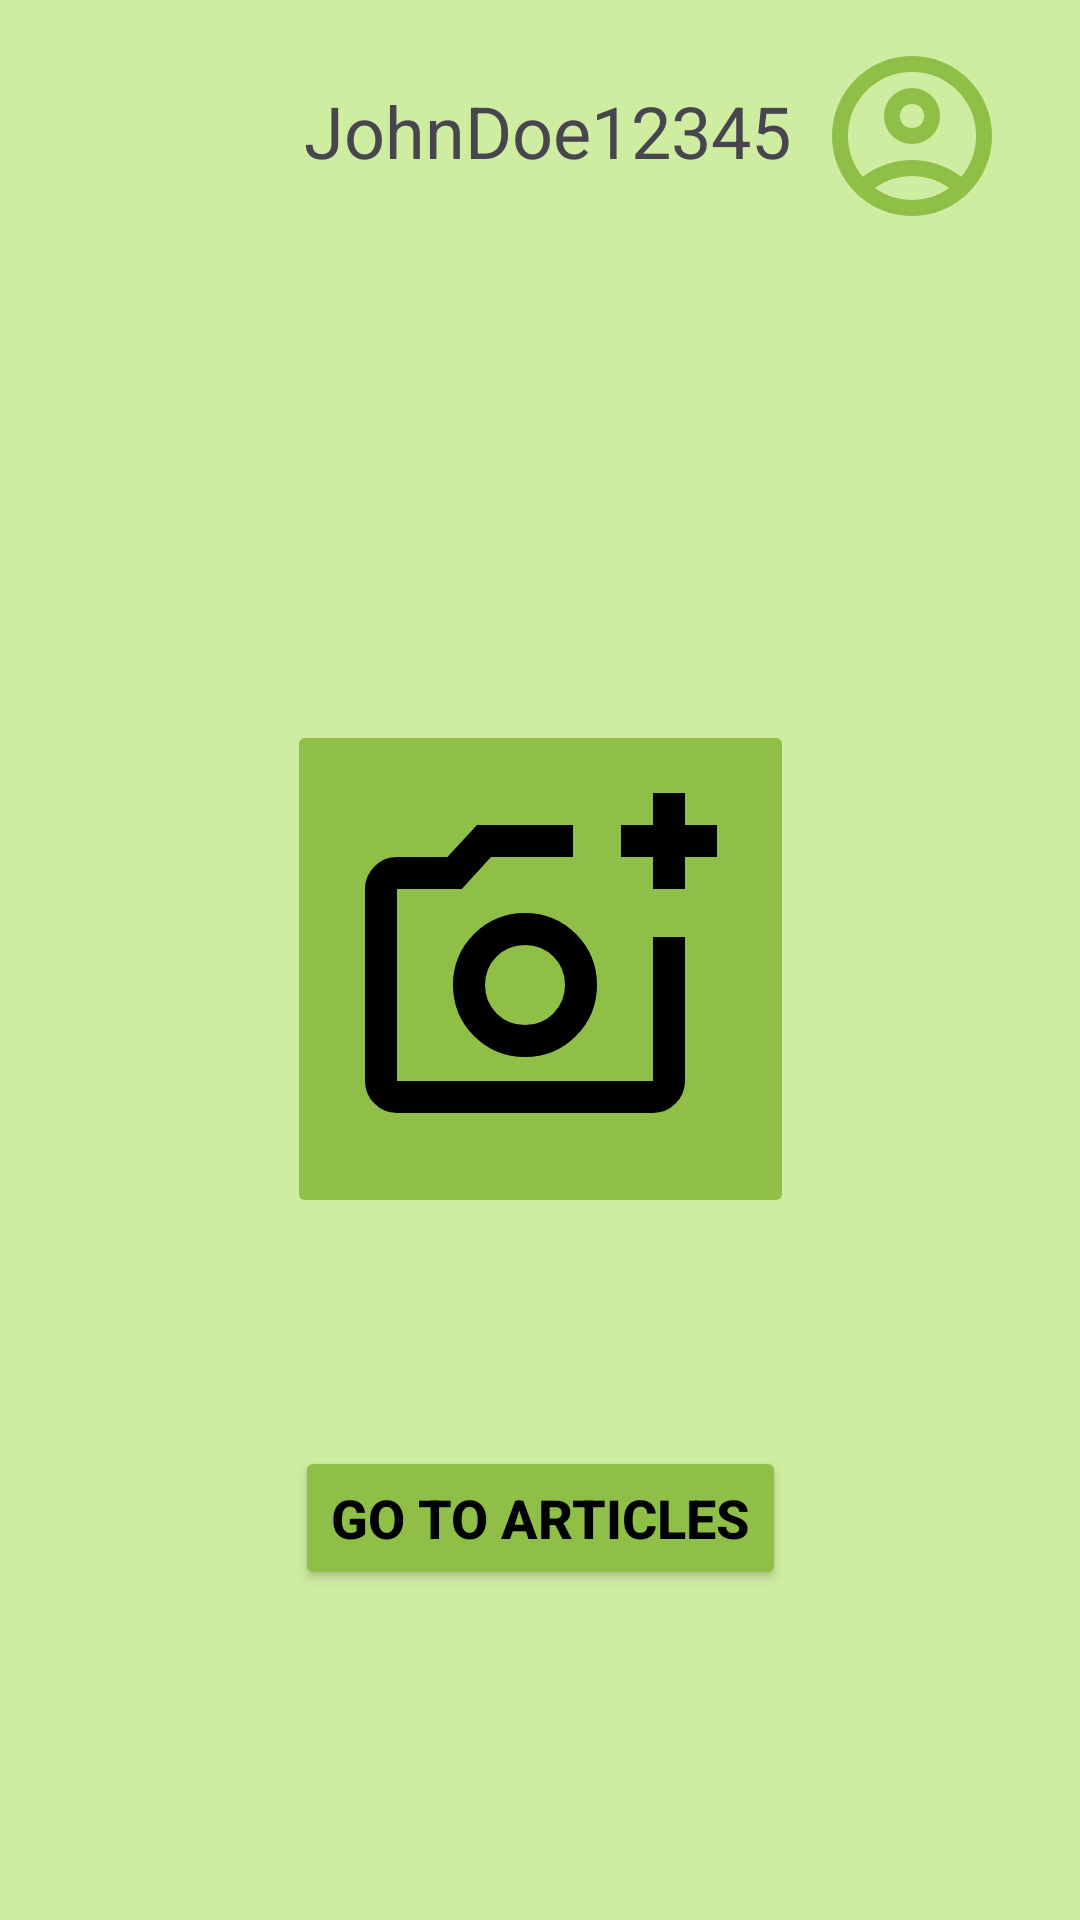

Android layout source for this screen:
<!-- AndroidManifest.xml: application theme Theme.Succulentus -->
<!-- res/layout/fragment_home.xml -->
<?xml version="1.0" encoding="utf-8"?>
<androidx.constraintlayout.widget.ConstraintLayout xmlns:android="http://schemas.android.com/apk/res/android"
    xmlns:app="http://schemas.android.com/apk/res-auto"
    xmlns:tools="http://schemas.android.com/tools"
    android:id="@+id/main"
    android:layout_width="match_parent"
    android:layout_height="match_parent"
    android:background="@color/primary_light">
    

    <Button
        android:id="@+id/buttonGoToArticles"
        android:layout_width="wrap_content"
        android:layout_height="wrap_content"
        android:layout_marginTop="76dp"
        android:backgroundTint="@color/primary"
        android:text="Go to articles"
        android:textColor="@color/black"
        android:textSize="18dp"
        android:textStyle="bold"
        app:layout_constraintBottom_toBottomOf="parent"
        app:layout_constraintEnd_toEndOf="parent"
        app:layout_constraintHorizontal_bias="0.5"
        app:layout_constraintStart_toStartOf="parent"
        app:layout_constraintTop_toBottomOf="@+id/imageButtonOpenCamera"
        app:layout_constraintVertical_bias="0.0"
        tools:ignore="MissingConstraints" />

    <ImageButton
        android:id="@+id/imageButtonOpenCamera"
        android:layout_width="169dp"
        android:layout_height="166dp"
        android:layout_marginTop="240dp"
        android:backgroundTint="@color/primary"
        app:layout_constraintEnd_toEndOf="parent"
        app:layout_constraintHorizontal_bias="0.5"
        app:layout_constraintStart_toStartOf="parent"
        app:layout_constraintTop_toTopOf="parent"
        app:srcCompat="@drawable/outline_add_a_photo_24"
        tools:ignore="MissingConstraints" />

    <ImageButton
        android:id="@+id/imageButtonAccount"
        android:layout_width="wrap_content"
        android:layout_height="wrap_content"
        android:layout_marginEnd="24dp"
        android:background="@color/primary_light"
        app:layout_constraintBottom_toBottomOf="parent"
        app:layout_constraintEnd_toEndOf="parent"
        app:layout_constraintTop_toTopOf="parent"
        app:layout_constraintVertical_bias="0.023"
        app:srcCompat="@drawable/outline_account_circle_64"
        tools:ignore="MissingConstraints" />

    <TextView
        android:id="@+id/textViewUsername"
        android:layout_width="wrap_content"
        android:layout_height="wrap_content"
        android:text="JohnDoe12345"
        android:textSize="24sp"
        app:layout_constraintBottom_toBottomOf="parent"
        app:layout_constraintEnd_toStartOf="@+id/imageButtonAccount"
        app:layout_constraintHorizontal_bias="0.925"
        app:layout_constraintStart_toStartOf="parent"
        app:layout_constraintTop_toTopOf="parent"
        app:layout_constraintVertical_bias="0.045"
        tools:ignore="MissingConstraints" />

</androidx.constraintlayout.widget.ConstraintLayout>
<!-- resources referenced by this layout -->
<resources>
  <color name="black">#FF000000</color>
  <color name="primary">#8FBF47</color>
  <color name="primary_light">#cfeda1</color>
  <!-- drawable outline_account_circle_64 (drawable) -->
  <vector xmlns:android="http://schemas.android.com/apk/res/android" android:height="64dp" android:tint="#8FBF47" android:viewportHeight="960" android:viewportWidth="960" android:width="64dp">
        
      <path android:fillColor="@android:color/white" android:pathData="M234,684Q285,645 348,622.5Q411,600 480,600Q549,600 612,622.5Q675,645 726,684Q761,643 780.5,591Q800,539 800,480Q800,347 706.5,253.5Q613,160 480,160Q347,160 253.5,253.5Q160,347 160,480Q160,539 179.5,591Q199,643 234,684ZM480,520Q421,520 380.5,479.5Q340,439 340,380Q340,321 380.5,280.5Q421,240 480,240Q539,240 579.5,280.5Q620,321 620,380Q620,439 579.5,479.5Q539,520 480,520ZM480,880Q397,880 324,848.5Q251,817 197,763Q143,709 111.5,636Q80,563 80,480Q80,397 111.5,324Q143,251 197,197Q251,143 324,111.5Q397,80 480,80Q563,80 636,111.5Q709,143 763,197Q817,251 848.5,324Q880,397 880,480Q880,563 848.5,636Q817,709 763,763Q709,817 636,848.5Q563,880 480,880ZM480,800Q533,800 580,784.5Q627,769 666,740Q627,711 580,695.5Q533,680 480,680Q427,680 380,695.5Q333,711 294,740Q333,769 380,784.5Q427,800 480,800ZM480,440Q506,440 523,423Q540,406 540,380Q540,354 523,337Q506,320 480,320Q454,320 437,337Q420,354 420,380Q420,406 437,423Q454,440 480,440ZM480,380Q480,380 480,380Q480,380 480,380Q480,380 480,380Q480,380 480,380Q480,380 480,380Q480,380 480,380Q480,380 480,380Q480,380 480,380ZM480,740Q480,740 480,740Q480,740 480,740Q480,740 480,740Q480,740 480,740Q480,740 480,740Q480,740 480,740Q480,740 480,740Q480,740 480,740Z"/>
      
  </vector>
  <!-- drawable outline_add_a_photo_24 (drawable) -->
  <vector xmlns:android="http://schemas.android.com/apk/res/android" android:height="128dp" android:tint="#000000" android:viewportHeight="960" android:viewportWidth="960" android:width="128dp">
        
      <path android:fillColor="@android:color/white" android:pathData="M440,520L440,520L440,520L440,520L440,520L440,520Q440,520 440,520Q440,520 440,520L440,520Q440,520 440,520Q440,520 440,520L440,520Q440,520 440,520Q440,520 440,520L440,520L440,520ZM120,840Q87,840 63.5,816.5Q40,793 40,760L40,280Q40,247 63.5,223.5Q87,200 120,200L246,200L320,120L560,120L560,200L355,200L282,280L120,280Q120,280 120,280Q120,280 120,280L120,760Q120,760 120,760Q120,760 120,760L760,760Q760,760 760,760Q760,760 760,760L760,400L840,400L840,760Q840,793 816.5,816.5Q793,840 760,840L120,840ZM760,280L760,200L680,200L680,120L760,120L760,40L840,40L840,120L920,120L920,200L840,200L840,280L760,280ZM440,700Q515,700 567.5,647.5Q620,595 620,520Q620,445 567.5,392.5Q515,340 440,340Q365,340 312.5,392.5Q260,445 260,520Q260,595 312.5,647.5Q365,700 440,700ZM440,620Q398,620 369,591Q340,562 340,520Q340,478 369,449Q398,420 440,420Q482,420 511,449Q540,478 540,520Q540,562 511,591Q482,620 440,620Z"/>
      
  </vector>
  <style name="Theme.Succulentus" parent="Base.Theme.Succulentus" />
  <style name="Base.Theme.Succulentus" parent="Theme.Material3.DayNight.NoActionBar">
          
          
      </style>
</resources>
